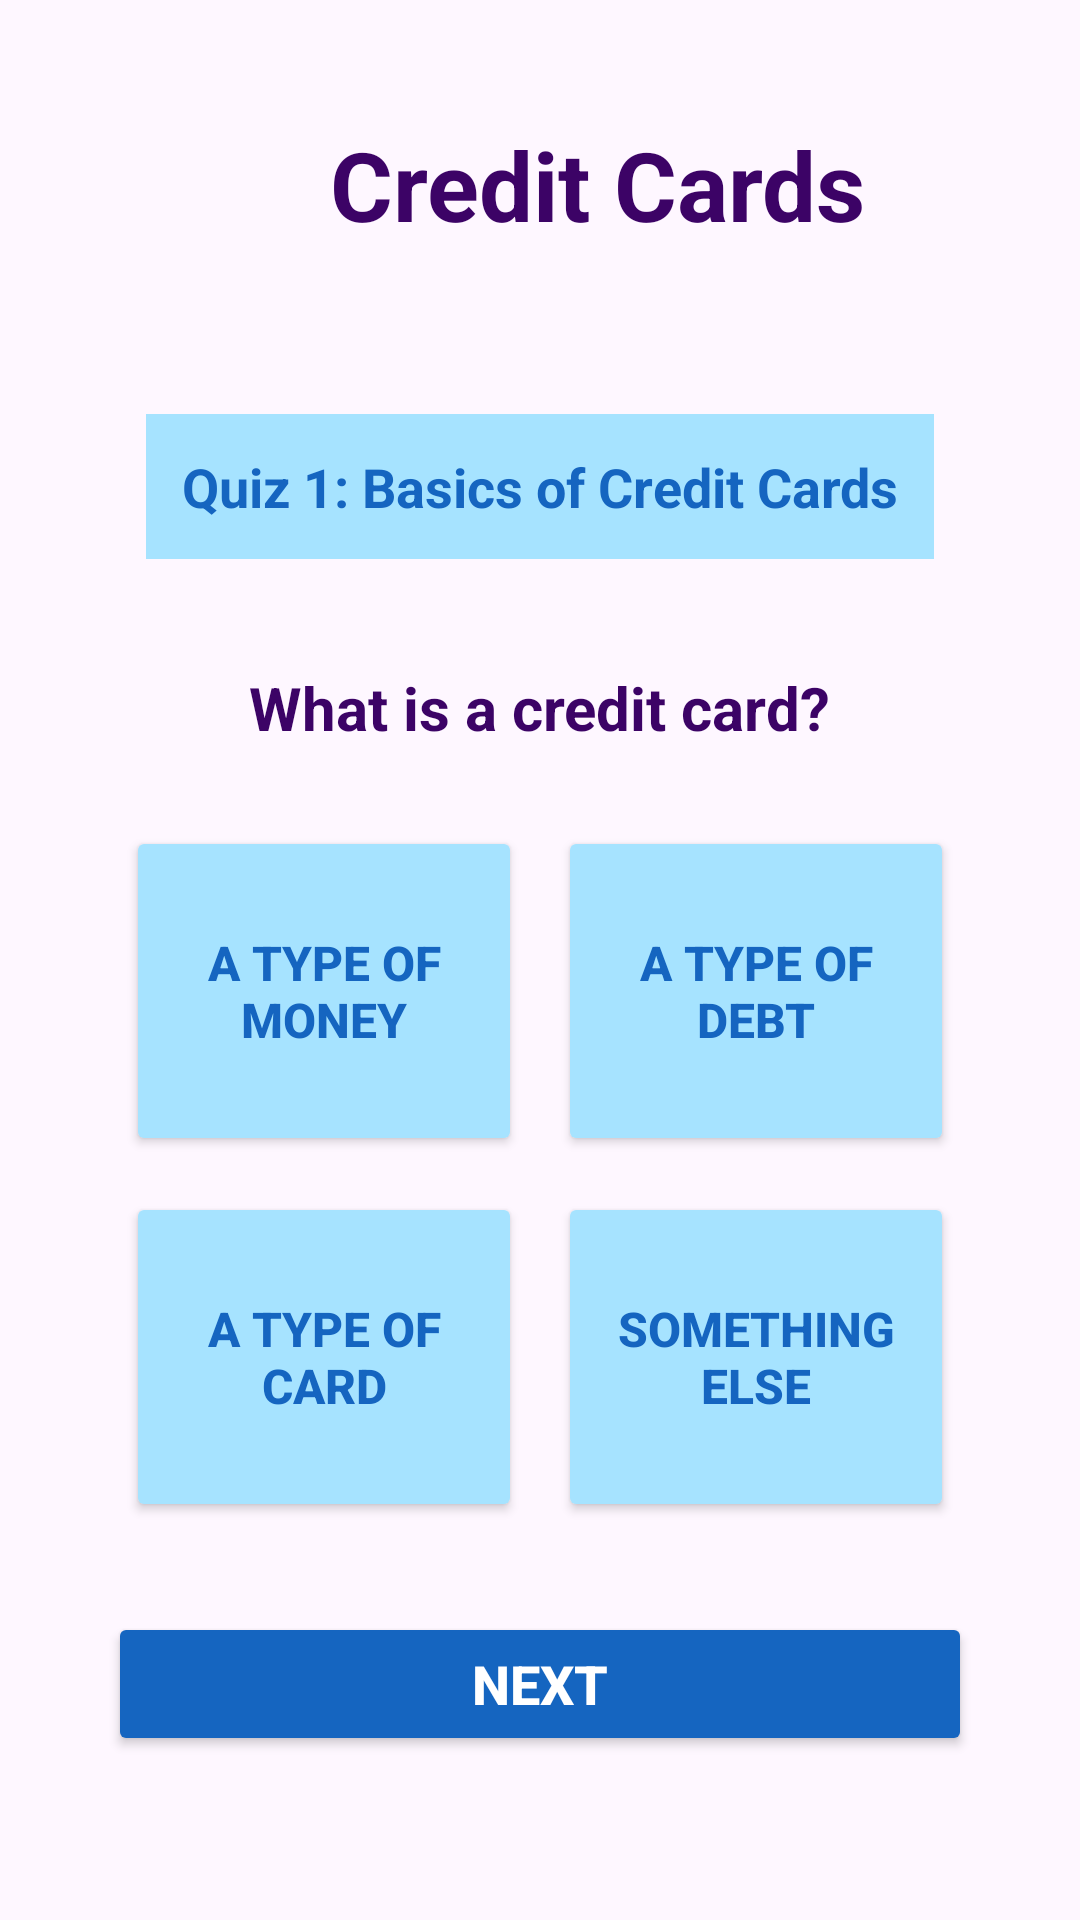

Produce the Android XML layout that renders to this screen, including the resource entries it uses.
<!-- AndroidManifest.xml: application theme Theme.ElleHacks26 -->
<!-- res/layout/layout_credit_card_quiz.xml -->
<?xml version="1.0" encoding="utf-8"?>
<ScrollView xmlns:android="http://schemas.android.com/apk/res/android"
    android:layout_width="match_parent"
    android:layout_height="match_parent"
    android:padding="16dp">

    <LinearLayout
        android:layout_width="match_parent"
        android:layout_height="wrap_content"
        android:orientation="vertical"
        android:gravity="center_horizontal">

        
        <LinearLayout
            android:layout_width="match_parent"
            android:layout_height="wrap_content"
            android:orientation="horizontal"
            android:padding="24dp"
            android:layout_marginBottom="24dp">

            <ImageView
                android:layout_width="50dp"
                android:layout_height="50dp"
                android:src="@drawable/credit"
                android:layout_marginEnd="20dp"/>

            <TextView
                android:id="@+id/lessonTitle"
                android:layout_width="wrap_content"
                android:layout_height="wrap_content"
                android:text="Credit Cards"
                android:textSize="32sp"
                android:textStyle="bold"
                android:textColor="#3C0366"/>
        </LinearLayout>

        
        <TextView
            android:id="@+id/subtopicTitle"
            android:layout_width="wrap_content"
            android:layout_height="wrap_content"
            android:text="Quiz 1: Basics of Credit Cards"
            android:textSize="18sp"
            android:textStyle="bold"
            android:textColor="#1565C0"
            android:background="#A6E3FF"
            android:padding="12dp"
            android:layout_marginBottom="16dp"
            android:layout_gravity="center_horizontal"/>

        
        <LinearLayout
            android:layout_width="match_parent"
            android:layout_height="wrap_content"
            android:orientation="vertical"
            android:padding="20dp"
            android:layout_marginBottom="16dp">

            
            <TextView
                android:id="@+id/questionText"
                android:layout_width="wrap_content"
                android:layout_height="wrap_content"
                android:text="What is a credit card?"
                android:textSize="20sp"
                android:textStyle="bold"
                android:textColor="#3C0366"
                android:layout_gravity="center_horizontal"
                android:layout_marginBottom="20dp"/>

            
            <GridLayout
                android:layout_width="match_parent"
                android:layout_height="wrap_content"
                android:columnCount="2"
                android:rowCount="2"
                android:useDefaultMargins="true"
                android:alignmentMode="alignMargins">

                <FrameLayout
                    android:layout_width="0dp"
                    android:layout_height="110dp"
                    android:layout_columnWeight="1"
                    android:layout_rowWeight="1"
                    android:layout_margin="6dp">
                    <Button
                        android:id="@+id/option1"
                        android:layout_width="match_parent"
                        android:layout_height="match_parent"
                        android:text="A type of money"
                        android:textStyle="bold"
                        android:textSize="16sp"
                        android:backgroundTint="#A6E3FF"
                        android:textColor="#1565C0"/>
                </FrameLayout>

                <FrameLayout
                    android:layout_width="0dp"
                    android:layout_height="110dp"
                    android:layout_columnWeight="1"
                    android:layout_rowWeight="1"
                    android:layout_margin="6dp">
                    <Button
                        android:id="@+id/option2"
                        android:layout_width="match_parent"
                        android:layout_height="match_parent"
                        android:text="A type of debt"
                        android:textStyle="bold"
                        android:textSize="16sp"
                        android:backgroundTint="#A6E3FF"
                        android:textColor="#1565C0"/>
                </FrameLayout>

                <FrameLayout
                    android:layout_width="0dp"
                    android:layout_height="110dp"
                    android:layout_columnWeight="1"
                    android:layout_rowWeight="1"
                    android:layout_margin="6dp">
                    <Button
                        android:id="@+id/option3"
                        android:layout_width="match_parent"
                        android:layout_height="match_parent"
                        android:text="A type of card"
                        android:textStyle="bold"
                        android:textSize="16sp"
                        android:backgroundTint="#A6E3FF"
                        android:textColor="#1565C0"/>
                </FrameLayout>

                <FrameLayout
                    android:layout_width="0dp"
                    android:layout_height="110dp"
                    android:layout_columnWeight="1"
                    android:layout_rowWeight="1"
                    android:layout_margin="6dp">
                    <Button
                        android:id="@+id/option4"
                        android:layout_width="match_parent"
                        android:layout_height="match_parent"
                        android:text="Something else"
                        android:textStyle="bold"
                        android:textSize="16sp"
                        android:backgroundTint="#A6E3FF"
                        android:textColor="#1565C0"/>
                </FrameLayout>
            </GridLayout>

            
            <Button
                android:id="@+id/nextButton"
                android:layout_width="match_parent"
                android:layout_height="wrap_content"
                android:text="Next"
                android:textStyle="bold"
                android:textSize="18sp"
                android:backgroundTint="#1565C0"
                android:textColor="#FFFFFF"
                android:layout_marginTop="24dp"/>
        </LinearLayout>
    </LinearLayout>
</ScrollView>
<!-- resources referenced by this layout -->
<resources>
  <style name="Theme.ElleHacks26" parent="Base.Theme.ElleHacks26" />
  <style name="Base.Theme.ElleHacks26" parent="Theme.Material3.DayNight.NoActionBar">
          
          
      </style>
</resources>
